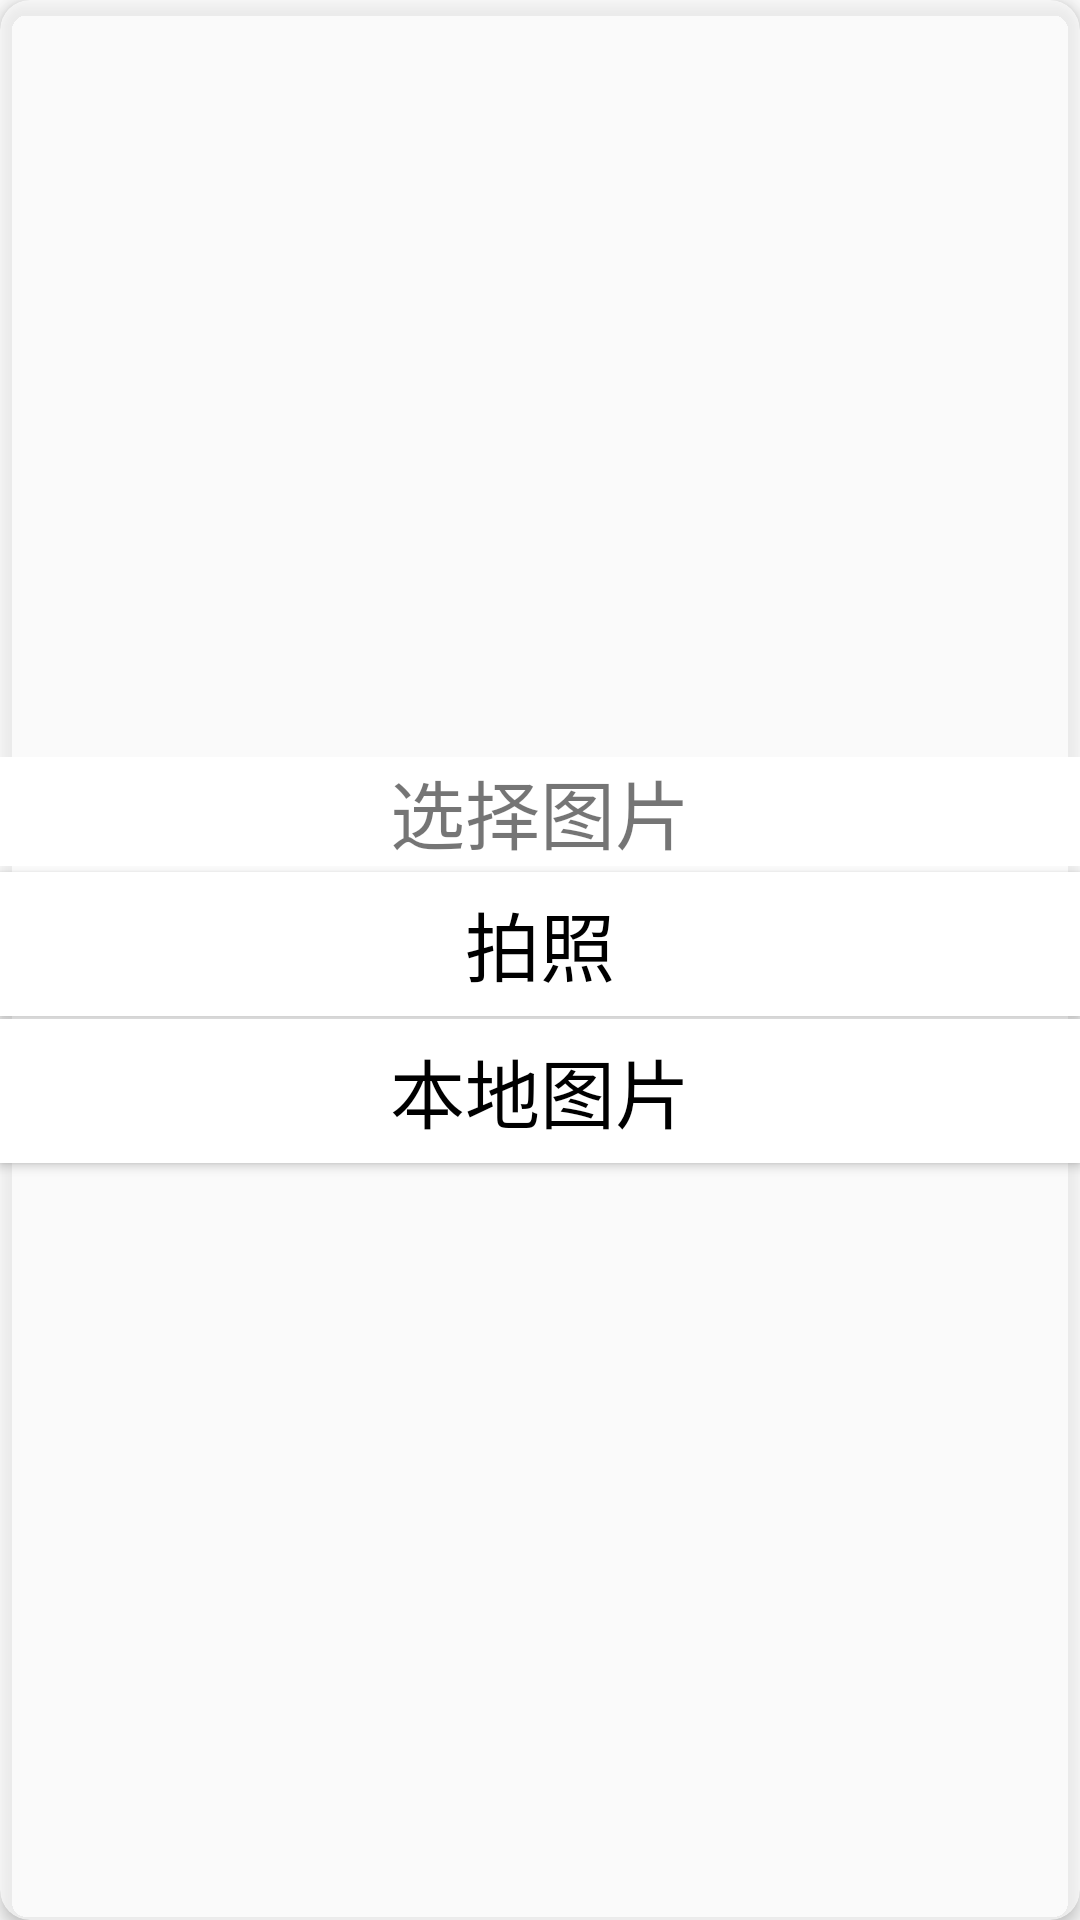

This screen was rendered from an Android layout file. Write that file and the resources it references.
<!-- AndroidManifest.xml: application theme AppTheme.NoActionBar -->
<!-- res/layout/select_photo.xml -->
<?xml version="1.0" encoding="utf-8"?>
<android.support.v7.widget.CardView

    xmlns:android="http://schemas.android.com/apk/res/android"
    xmlns:app="http://schemas.android.com/apk/res-auto"
    xmlns:card_view="http://schemas.android.com/tools"
    android:layout_marginStart="20dp"
    android:layout_marginEnd="20dp"
    android:layout_width="match_parent"
    android:layout_height="wrap_content"
    android:layout_marginLeft="50dp"
    android:layout_marginRight="50dp"
    app:cardBackgroundColor="#a9ffffff"
    app:cardElevation="3dp"
    app:cardCornerRadius="10dp"
    >

        <LinearLayout
            android:layout_width="match_parent"
            android:layout_height="match_parent"
            android:gravity="center"
            android:orientation="vertical">

            <TextView
                android:layout_width="match_parent"
                android:layout_height="wrap_content"
                android:background="#ffffff"
                android:gravity="center"
                android:text="选择图片"
                android:textSize="25sp"/>

            <Button
                android:layout_width="match_parent"
                android:layout_height="wrap_content"
                android:layout_marginTop="2dp"
                android:background="#ffffff"
                android:clickable="true"
                android:focusable="true"
                android:gravity="center"
                android:text="拍照"
                android:id="@+id/bt_take_photo_byCamera"
                android:textColor="#000000"
                android:textSize="25sp"/>

            <Button
                android:layout_width="match_parent"
                android:layout_height="wrap_content"
                android:layout_marginTop="1dp"
                android:background="#ffffff"
                android:clickable="true"
                android:focusable="true"
                android:gravity="center"
                android:text="本地图片"
                android:id="@+id/bt_take_photo_byLocal"
                android:textColor="#000000"
                android:textSize="25sp"/>
        </LinearLayout>
    </android.support.v7.widget.CardView>

<!-- resources referenced by this layout -->
<resources>
  <style name="AppTheme.NoActionBar">
          <item name="windowActionBar">false</item>
          <item name="windowNoTitle">true</item>
          <item name="actionSheetStyle">@style/ActionSheetStyleiOS7</item>
      </style>
  <style name="ActionSheetStyleiOS7">
          <item name="actionSheetBackground">@android:color/transparent</item>
          <item name="cancelButtonBackground">@drawable/slt_as_ios7_cancel_bt</item>
          <item name="otherButtonTopBackground">@drawable/slt_as_ios7_other_bt_top</item>
          <item name="otherButtonMiddleBackground">@drawable/slt_as_ios7_other_bt_middle</item>
          <item name="otherButtonBottomBackground">@drawable/slt_as_ios7_other_bt_bottom</item>
          <item name="otherButtonSingleBackground">@drawable/slt_as_ios7_other_bt_single</item>
          <item name="cancelButtonTextColor">#1E82FF</item>
          <item name="otherButtonTextColor">#1E82FF</item>
          <item name="actionSheetPadding">10dp</item>
          <item name="otherButtonSpacing">0dp</item>
          <item name="cancelButtonMarginTop">10dp</item>
          <item name="actionSheetTextSize">12sp</item>
      </style>
</resources>
